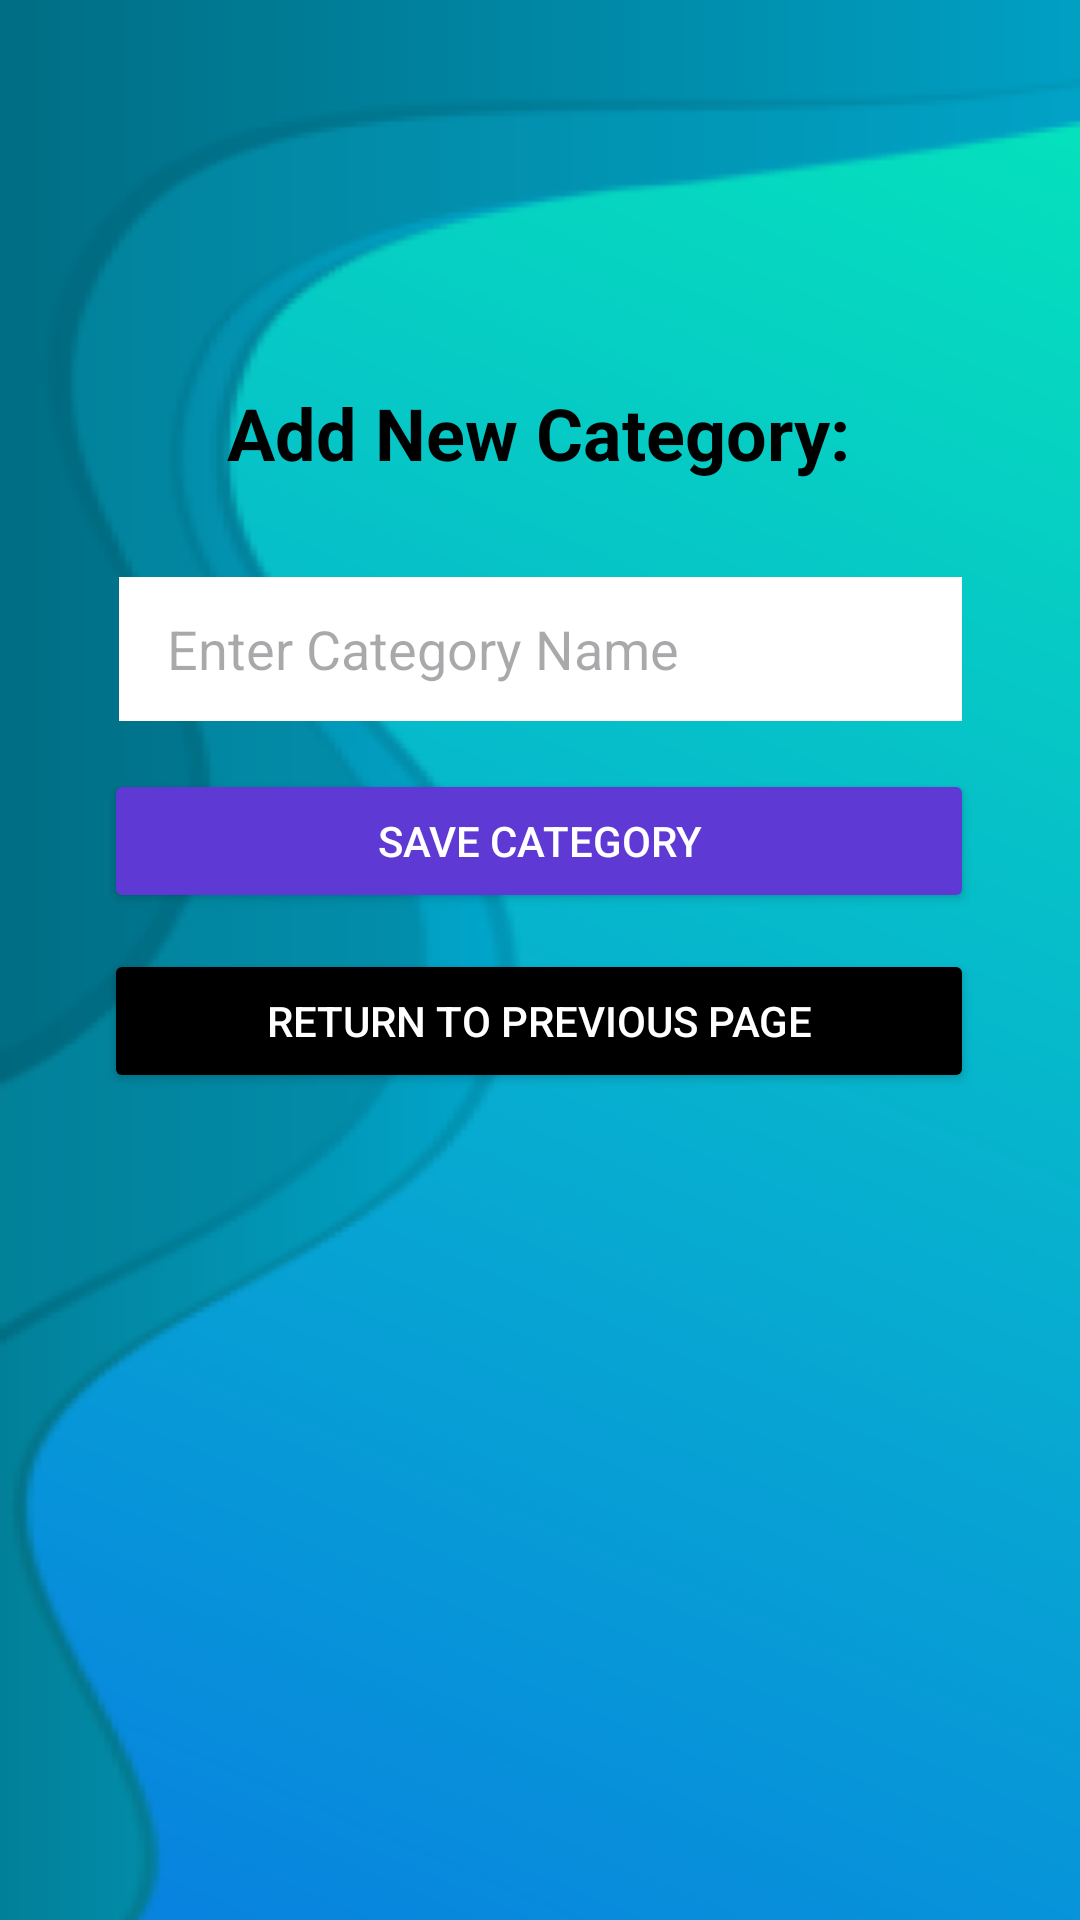

The Android layout XML behind this screen, and the referenced resources:
<!-- AndroidManifest.xml: application theme Theme.PROG7313P2Test -->
<!-- res/layout/activity_add_category_page.xml -->
<?xml version="1.0" encoding="utf-8"?>
<androidx.constraintlayout.widget.ConstraintLayout xmlns:android="http://schemas.android.com/apk/res/android"
    xmlns:app="http://schemas.android.com/apk/res-auto"
    xmlns:tools="http://schemas.android.com/tools"
    android:id="@+id/main"
    android:layout_width="match_parent"
    android:layout_height="match_parent"
    tools:context=".AddCategoryPage"
    android:background="@drawable/background_prog">

    <TextView
        android:id="@+id/addCategoryTitle"
        android:layout_width="wrap_content"
        android:layout_height="wrap_content"
        android:layout_marginTop="128dp"
        android:text="Add New Category:"
        android:textColor="@color/black"
        android:textSize="24sp"
        android:textStyle="bold"
        app:layout_constraintEnd_toEndOf="parent"
        app:layout_constraintHorizontal_bias="0.497"
        app:layout_constraintStart_toStartOf="parent"
        app:layout_constraintTop_toTopOf="parent" />

    <EditText
        android:id="@+id/categoryNameField"
        android:layout_width="281dp"
        android:layout_height="48dp"
        android:layout_marginStart="32dp"
        android:layout_marginTop="32dp"
        android:layout_marginEnd="32dp"
        android:background="@android:color/white"
        android:hint="Enter Category Name"
        android:paddingStart="16dp"
        android:paddingEnd="16dp"
        android:textColor="@android:color/black"
        app:layout_constraintEnd_toEndOf="parent"
        app:layout_constraintStart_toStartOf="parent"
        app:layout_constraintTop_toBottomOf="@id/addCategoryTitle" />

    <Button
        android:id="@+id/saveCategoryButton"
        android:layout_width="290dp"
        android:layout_height="wrap_content"
        android:layout_marginTop="16dp"
        android:backgroundTint="#5F39D3"
        android:text="Save Category"
        android:textColor="@android:color/white"
        app:cornerRadius="16dp"
        app:layout_constraintEnd_toEndOf="parent"
        app:layout_constraintHorizontal_bias="0.495"
        app:layout_constraintStart_toStartOf="parent"
        app:layout_constraintTop_toBottomOf="@id/categoryNameField" />

    <Button
        android:id="@+id/returnButton"
        android:layout_width="290dp"
        android:layout_height="wrap_content"
        android:layout_marginTop="12dp"
        android:backgroundTint="@color/black"
        android:text="Return to Previous Page"
        android:textColor="@android:color/white"
        app:cornerRadius="16dp"
        app:layout_constraintEnd_toEndOf="parent"
        app:layout_constraintHorizontal_bias="0.495"
        app:layout_constraintStart_toStartOf="parent"
        app:layout_constraintTop_toBottomOf="@id/saveCategoryButton" />

</androidx.constraintlayout.widget.ConstraintLayout>
<!-- resources referenced by this layout -->
<resources>
  <!-- drawable background_prog: png bitmap (drawable, 51754 bytes) -->
  <style name="Theme.PROG7313P2Test" parent="Base.Theme.PROG7313P2Test" />
  <style name="Base.Theme.PROG7313P2Test" parent="Theme.Material3.DayNight.NoActionBar">
          
          
      </style>
  <!-- not gathered from this repository: default colours our renderer supplied (Android Studio template values) -->
  <color name="black">#FF000000</color>
</resources>
